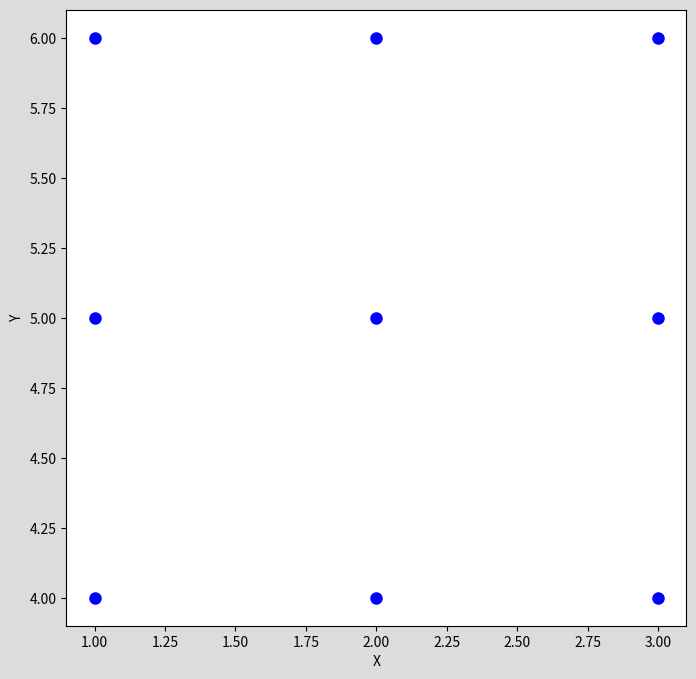

Generate this figure with matplotlib:

import matplotlib.pyplot as plt
import numpy as np

x_edges = np.array([1, 2, 3])
y_edges = np.array([4, 5, 6])

X, Y = np.meshgrid(x_edges, y_edges)

fig = plt.figure(figsize=(8, 8),facecolor='gainsboro')
plt.plot(X, Y, 'o', c='blue', markersize=8)

plt.xlabel('X')
plt.ylabel('Y')
plt.show()
